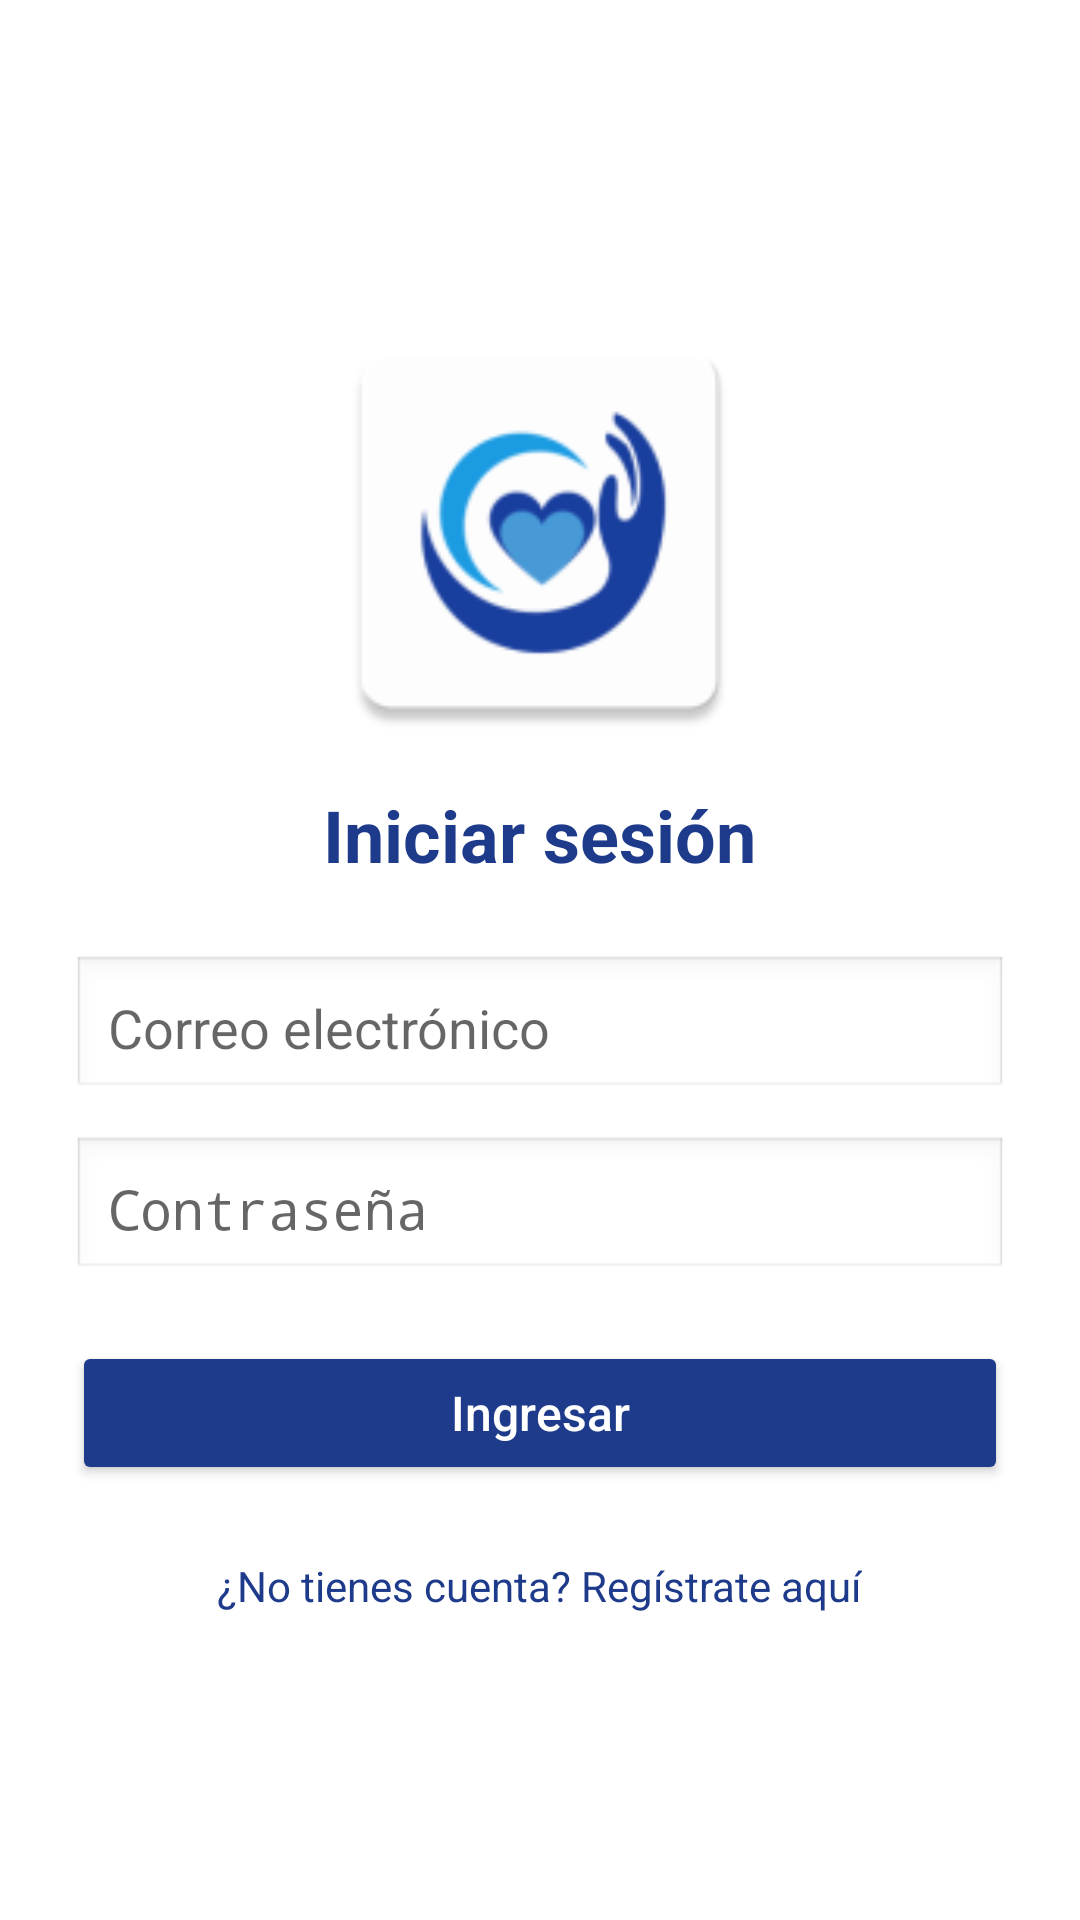

This screen was rendered from an Android layout file. Write that file and the resources it references.
<!-- AndroidManifest.xml: application theme Theme.Cuidaplus -->
<!-- res/layout/activity_login.xml -->
<?xml version="1.0" encoding="utf-8"?>
<RelativeLayout
    xmlns:android="http://schemas.android.com/apk/res/android"
    xmlns:app="http://schemas.android.com/apk/res-auto"
    xmlns:tools="http://schemas.android.com/tools"
    android:id="@+id/main"
    android:layout_width="match_parent"
    android:layout_height="match_parent"
    android:background="#FFFFFF"
    tools:context=".LoginActivity">

    
    <LinearLayout
        android:layout_width="match_parent"
        android:layout_height="wrap_content"
        android:orientation="vertical"
        android:gravity="center_horizontal"
        android:layout_centerInParent="true"
        android:padding="24dp">

        
        <ImageView
            android:id="@+id/logo_cuidapp"
            android:layout_width="150dp"
            android:layout_height="150dp"
            android:src="@mipmap/ic_cuida"
            android:layout_marginBottom="10dp"
            android:contentDescription="@string/app_name" />

        
        <TextView
            android:id="@+id/tv_login_titulo"
            android:layout_width="wrap_content"
            android:layout_height="wrap_content"
            android:text="Iniciar sesión"
            android:textSize="24sp"
            android:textStyle="bold"
            android:textColor="#1E3A8A"
            android:layout_marginBottom="24dp" />

        
        <EditText
            android:id="@+id/L_Et_email"
            android:hint="Correo electrónico"
            android:inputType="textEmailAddress"
            android:layout_width="match_parent"
            android:layout_height="wrap_content"
            android:padding="12dp"
            android:background="@android:drawable/edit_text"
            android:layout_marginBottom="12dp" />

        
        <EditText
            android:id="@+id/L_Et_password"
            android:hint="Contraseña"
            android:inputType="textPassword"
            android:layout_width="match_parent"
            android:layout_height="wrap_content"
            android:padding="12dp"
            android:background="@android:drawable/edit_text"
            android:layout_marginBottom="20dp" />

        
        <Button
            android:id="@+id/Btn_Login"
            android:text="Ingresar"
            android:textAllCaps="false"
            android:textSize="16sp"
            android:textColor="#FFFFFF"
            android:backgroundTint="#1E3A8A"
            android:layout_width="match_parent"
            android:layout_height="wrap_content"
            android:padding="12dp"
            android:layout_marginBottom="16dp" />

        
        <TextView
            android:id="@+id/tv_ir_registro"
            android:layout_width="wrap_content"
            android:layout_height="wrap_content"
            android:text="¿No tienes cuenta? Regístrate aquí"
            android:textSize="14sp"
            android:textColor="#1E3A8A"
            android:layout_marginTop="8dp" />

    </LinearLayout>
</RelativeLayout>
<!-- resources referenced by this layout -->
<resources>
  <!-- mipmap ic_cuida: webp bitmap (mipmap-hdpi, 2172 bytes) -->
  <string name="app_name">Cuidaplus</string>
  <style name="Theme.Cuidaplus" parent="android:Theme.Material.Light.NoActionBar" />
</resources>
